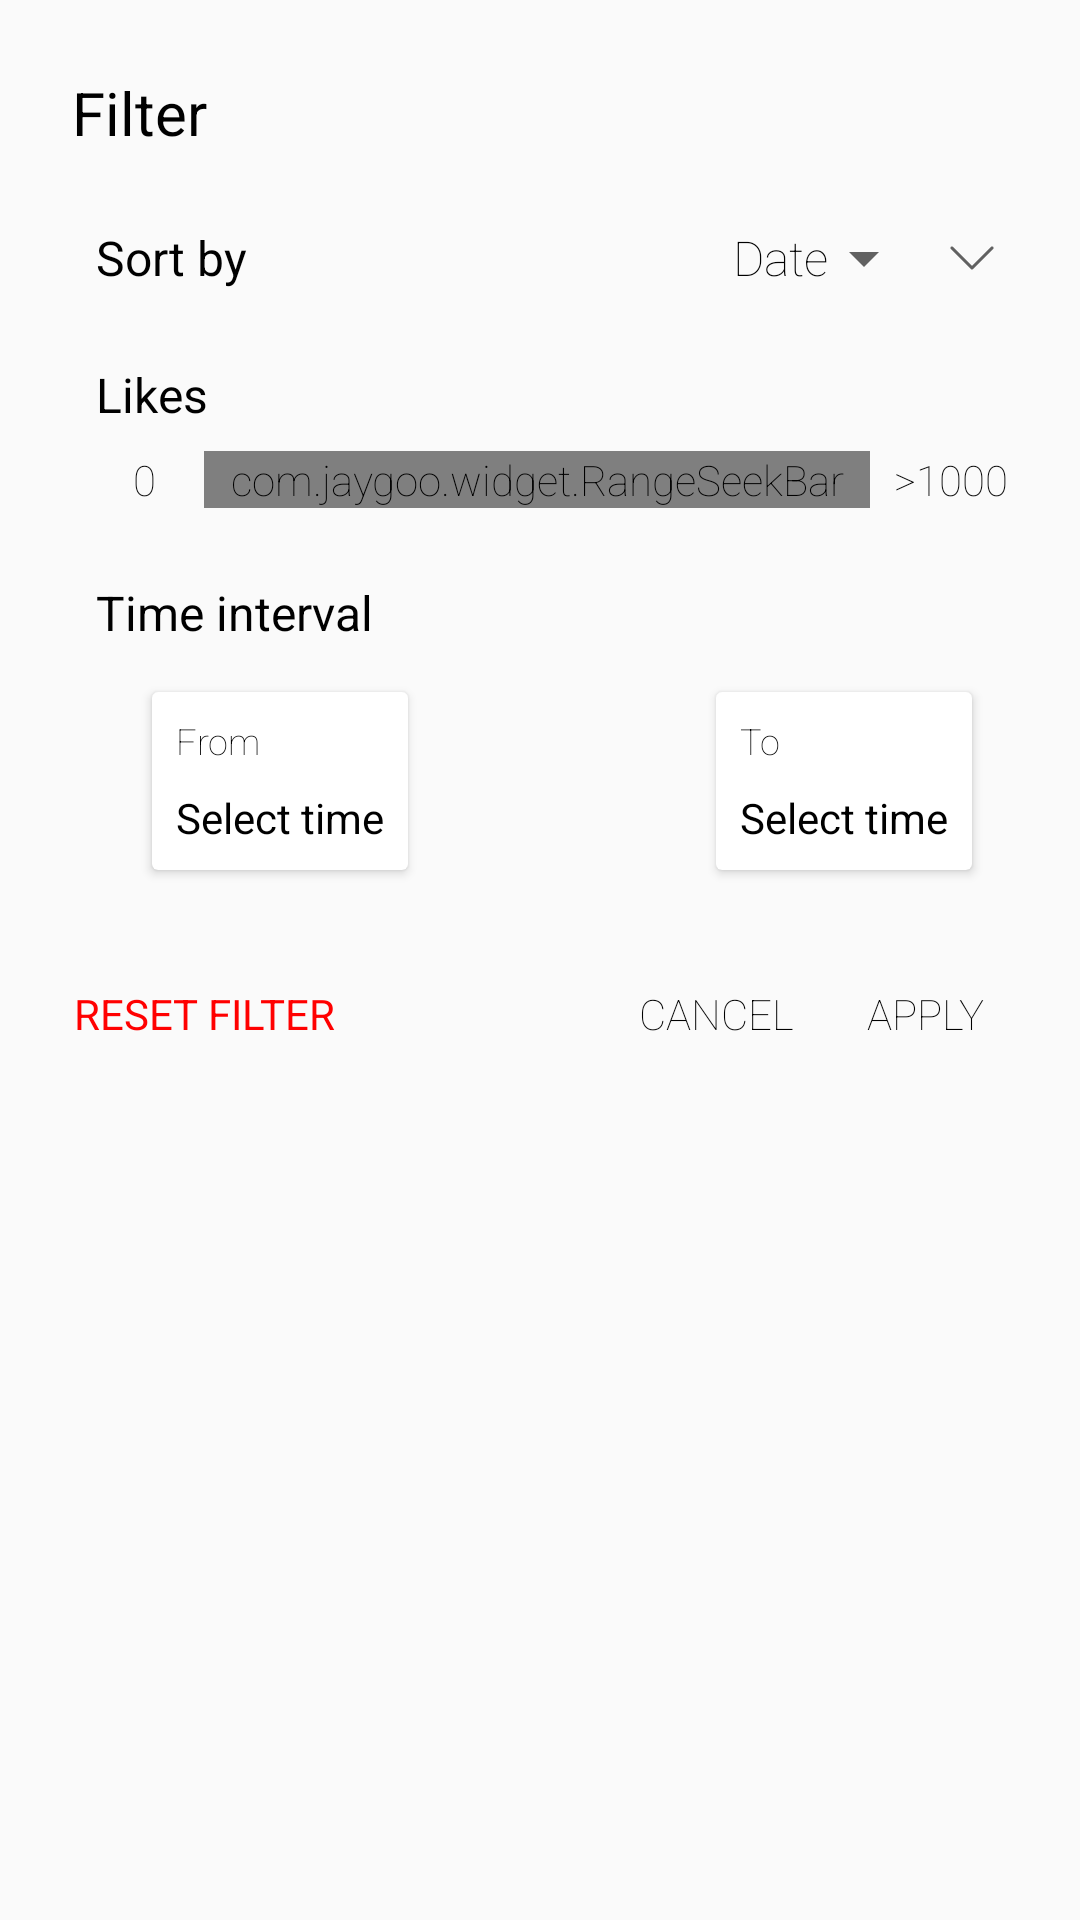

The Android layout XML behind this screen, and the referenced resources:
<!-- AndroidManifest.xml: application theme AppTheme.NoActionBar -->
<!-- res/layout/dialog_fragment_filter.xml -->
<?xml version="1.0" encoding="utf-8"?>
<android.support.constraint.ConstraintLayout xmlns:android="http://schemas.android.com/apk/res/android"
    xmlns:app="http://schemas.android.com/apk/res-auto"
    android:layout_width="match_parent"
    android:layout_height="wrap_content"
    android:paddingBottom="@dimen/spacing8"
    android:paddingEnd="@dimen/spacing24"
    android:paddingStart="@dimen/spacing24"
    android:paddingTop="@dimen/spacing24">

    <TextView
        android:id="@+id/filterDialog_text_title"
        android:layout_width="wrap_content"
        android:layout_height="wrap_content"
        android:fontFamily="@string/font_family_regular"
        android:text="@string/filter"
        android:textSize="@dimen/text20"
        app:layout_constraintStart_toStartOf="parent"
        app:layout_constraintTop_toTopOf="parent" />

    <TextView
        android:id="@+id/filterDialog_text_sort"
        style="@style/FilterSubTitle"
        android:text="@string/sort_by"
        app:layout_constraintStart_toStartOf="parent"
        app:layout_constraintTop_toBottomOf="@id/filterDialog_text_title" />

    <TextView
        android:id="@+id/filterDialog_popup_sort"
        android:layout_width="wrap_content"
        android:layout_height="wrap_content"
        android:layout_marginEnd="@dimen/spacing8"
        android:drawableEnd="@drawable/ic_arrow_grey"
        android:foreground="?android:attr/selectableItemBackgroundBorderless"
        android:gravity="center_vertical"
        android:padding="@dimen/spacing4"
        android:text="@string/date"
        android:textSize="@dimen/text16"
        app:layout_constraintBottom_toBottomOf="@id/filterDialog_text_sort"
        app:layout_constraintEnd_toStartOf="@id/filterDialog_button_sortDirection"
        app:layout_constraintTop_toTopOf="@id/filterDialog_text_sort" />

    <ImageView
        android:id="@+id/filterDialog_button_sortDirection"
        android:layout_width="@dimen/icon24"
        android:layout_height="@dimen/icon24"
        android:background="?android:attr/selectableItemBackgroundBorderless"
        android:padding="@dimen/spacing4"
        app:layout_constraintBottom_toBottomOf="@id/filterDialog_popup_sort"
        app:layout_constraintEnd_toEndOf="parent"
        app:layout_constraintTop_toTopOf="@id/filterDialog_popup_sort"
        app:srcCompat="@drawable/ic_arrow_down" />

    <TextView
        android:id="@+id/filterDialog_text_likes"
        style="@style/FilterSubTitle"
        android:text="@string/likes"
        app:layout_constraintStart_toStartOf="parent"
        app:layout_constraintTop_toBottomOf="@id/filterDialog_text_sort" />

    <TextView
        android:id="@+id/filterDialog_text_likesMin"
        android:layout_width="wrap_content"
        android:layout_height="wrap_content"
        android:gravity="center_horizontal"
        android:minWidth="@dimen/spacing32"
        android:text="0"
        app:layout_constraintBottom_toBottomOf="@id/filterDialog_slider_likes"
        app:layout_constraintStart_toStartOf="@id/filterDialog_text_likes"
        app:layout_constraintTop_toTopOf="@id/filterDialog_slider_likes" />

    <com.jaygoo.widget.RangeSeekBar
        android:id="@+id/filterDialog_slider_likes"
        android:layout_width="0dp"
        android:layout_height="wrap_content"
        android:layout_marginEnd="@dimen/spacing8"
        android:layout_marginStart="@dimen/spacing4"
        android:layout_marginTop="@dimen/spacing8"
        app:layout_constraintEnd_toStartOf="@id/filterDialog_text_likesMax"
        app:layout_constraintStart_toEndOf="@id/filterDialog_text_likesMin"
        app:layout_constraintTop_toBottomOf="@id/filterDialog_text_likes"
        app:rsb_max="1000"
        app:rsb_min="0"
        app:rsb_mode="range"
        app:rsb_thumb_size="20dp"
        app:rsb_tick_mark_mode="number" />

    <TextView
        android:id="@+id/filterDialog_text_likesMax"
        android:layout_width="wrap_content"
        android:layout_height="wrap_content"
        android:gravity="center_horizontal"
        android:minWidth="@dimen/spacing32"
        android:text=">1000"
        app:layout_constraintBottom_toBottomOf="@id/filterDialog_slider_likes"
        app:layout_constraintEnd_toEndOf="parent"
        app:layout_constraintTop_toTopOf="@id/filterDialog_slider_likes" />

    <TextView
        android:id="@+id/filterDialog_text_timeInterval"
        style="@style/FilterSubTitle"
        android:text="@string/time_interval"
        app:layout_constraintStart_toStartOf="parent"
        app:layout_constraintTop_toBottomOf="@id/filterDialog_slider_likes" />

    <android.support.v7.widget.CardView
        android:id="@+id/filterDialog_layout_timeFrom"
        style="@style/FilterTimeLayout"
        android:layout_marginStart="@dimen/spacing16"
        android:layout_marginTop="@dimen/spacing12"
        app:cardUseCompatPadding="true"
        app:layout_constraintStart_toStartOf="@id/filterDialog_text_timeInterval"
        app:layout_constraintTop_toBottomOf="@id/filterDialog_text_timeInterval">

        <LinearLayout
            android:layout_width="match_parent"
            android:layout_height="match_parent"
            android:orientation="vertical"
            android:padding="@dimen/spacing8">

            <TextView
                android:id="@+id/filterDialog_text_timeFrom"
                style="@style/FilterTimeDesc"
                android:text="@string/from"/>

            <TextView
                android:id="@+id/filterDialog_button_timeFrom"
                style="@style/FilterTimeSelect"
                android:text="@string/select_time"/>
        </LinearLayout>
    </android.support.v7.widget.CardView>

    <android.support.v7.widget.CardView
        android:id="@+id/filterDialog_layout_timeTo"
        style="@style/FilterTimeLayout"
        android:layout_marginEnd="@dimen/spacing12"
        app:layout_constraintBottom_toBottomOf="@id/filterDialog_layout_timeFrom"
        app:layout_constraintEnd_toEndOf="parent"
        app:layout_constraintTop_toTopOf="@id/filterDialog_layout_timeFrom">

        <LinearLayout
            android:layout_width="match_parent"
            android:layout_height="match_parent"
            android:orientation="vertical"
            android:padding="@dimen/spacing8">

            <TextView
                android:id="@+id/filterDialog_text_timeTo"
                style="@style/FilterTimeDesc"
                android:text="@string/to"/>

            <TextView
                android:id="@+id/filterDialog_button_timeTo"
                style="@style/FilterTimeSelect"
                android:text="@string/select_time" />

        </LinearLayout>
    </android.support.v7.widget.CardView>

    <Button
        android:id="@+id/filterDialog_button_positive"
        android:layout_width="wrap_content"
        android:layout_height="wrap_content"
        android:layout_marginTop="@dimen/spacing24"
        android:background="@color/transparent"
        android:minWidth="0dp"
        android:paddingEnd="@dimen/spacing8"
        android:paddingStart="@dimen/spacing8"
        android:text="@string/apply"
        app:layout_constraintEnd_toEndOf="parent"
        app:layout_constraintTop_toBottomOf="@id/filterDialog_layout_timeTo" />

    <Button
        android:id="@+id/filterDialog_button_negative"
        android:layout_width="wrap_content"
        android:layout_height="wrap_content"
        android:layout_marginEnd="@dimen/spacing8"
        android:background="@color/transparent"
        android:minWidth="0dp"
        android:paddingEnd="@dimen/spacing8"
        android:paddingStart="@dimen/spacing8"
        android:text="@string/cancel"
        app:layout_constraintEnd_toStartOf="@id/filterDialog_button_positive"
        app:layout_constraintTop_toTopOf="@id/filterDialog_button_positive" />

    <Button
        android:id="@+id/filterDialog_button_reset"
        android:layout_width="wrap_content"
        android:layout_height="wrap_content"
        android:background="@color/transparent"
        android:text="@string/reset_filter"
        android:textColor="@color/red"
        android:textStyle="bold"
        app:layout_constraintStart_toStartOf="parent"
        app:layout_constraintTop_toTopOf="@id/filterDialog_button_positive" />
</android.support.constraint.ConstraintLayout>
<!-- resources referenced by this layout -->
<resources>
  <color name="red">#FFFF0000</color>
  <color name="transparent">#00ffffff</color>
  <dimen name="icon24">24dp</dimen>
  <dimen name="spacing12">12dp</dimen>
  <dimen name="spacing16">16dp</dimen>
  <dimen name="spacing24">24dp</dimen>
  <dimen name="spacing32">32dp</dimen>
  <dimen name="spacing4">4dp</dimen>
  <dimen name="spacing8">8dp</dimen>
  <dimen name="text16">16sp</dimen>
  <dimen name="text20">20sp</dimen>
  <!-- drawable ic_arrow_down (drawable) -->
  <?xml version="1.0" encoding="utf-8"?>
  <vector xmlns:android="http://schemas.android.com/apk/res/android"
      android:width="18dp"
      android:height="18dp"
      android:viewportHeight="129"
      android:viewportWidth="129">
      <path
          android:fillColor="@color/darkGrey"
          android:pathData="m121.3,34.6c-1.6,-1.6 -4.2,-1.6 -5.8,0l-51,51.1 -51.1,-51.1c-1.6,-1.6 -4.2,-1.6 -5.8,0 -1.6,1.6 -1.6,4.2 0,5.8l53.9,53.9c0.8,0.8 1.8,1.2 2.9,1.2 1,0 2.1,-0.4 2.9,-1.2l53.9,-53.9c1.7,-1.6 1.7,-4.2 0.1,-5.8z" />
  </vector>
  <!-- drawable ic_arrow_grey (drawable) -->
  <?xml version="1.0" encoding="utf-8"?>
  <vector xmlns:android="http://schemas.android.com/apk/res/android"
      android:width="24dp"
      android:height="24dp"
      android:viewportWidth="24.0"
      android:viewportHeight="24.0">
      <path
          android:fillColor="@color/darkGrey"
          android:pathData="M7,10l5,5 5,-5z"/>
  </vector>
  <string name="apply">Apply</string>
  <string name="cancel">Cancel</string>
  <string name="date">Date</string>
  <string name="filter">Filter</string>
  <string name="font_family_regular" translatable="false">sans-serif</string>
  <string name="from">From</string>
  <string name="likes">Likes</string>
  <string name="reset_filter">Reset filter</string>
  <string name="select_time">Select time</string>
  <string name="sort_by">Sort by</string>
  <string name="time_interval">Time interval</string>
  <string name="to">To</string>
  <style name="FilterSubTitle" parent="WrapContent">
          <item name="android:layout_marginStart">@dimen/spacing8</item>
          <item name="android:layout_marginTop">@dimen/spacing24</item>
          <item name="android:textStyle">bold</item>
          <item name="android:textSize">@dimen/text16</item>
      </style>
  <style name="FilterTimeDesc" parent="WrapContent">
          <item name="android:textSize">@dimen/text12</item>
      </style>
  <style name="FilterTimeLayout" parent="WrapContent">
          <item name="android:clickable">true</item>
          <item name="android:focusable">true</item>
          <item name="android:foreground">?android:attr/selectableItemBackground</item>
          <item name="android:background">@color/bgColor</item>
      </style>
  <style name="FilterTimeSelect" parent="WrapContent">
          <item name="android:layout_marginTop">@dimen/spacing8</item>
          <item name="android:textStyle">bold</item>
      </style>
  <style name="AppTheme.NoActionBar">
          <item name="windowActionBar">false</item>
          <item name="windowNoTitle">true</item>
      </style>
  <color name="darkGrey">#616161</color>
  <style name="WrapContent">
          <item name="android:layout_height">wrap_content</item>
          <item name="android:layout_width">wrap_content</item>
      </style>
  <dimen name="text12">12sp</dimen>
  <color name="bgColor">#F5F5F5</color>
</resources>
